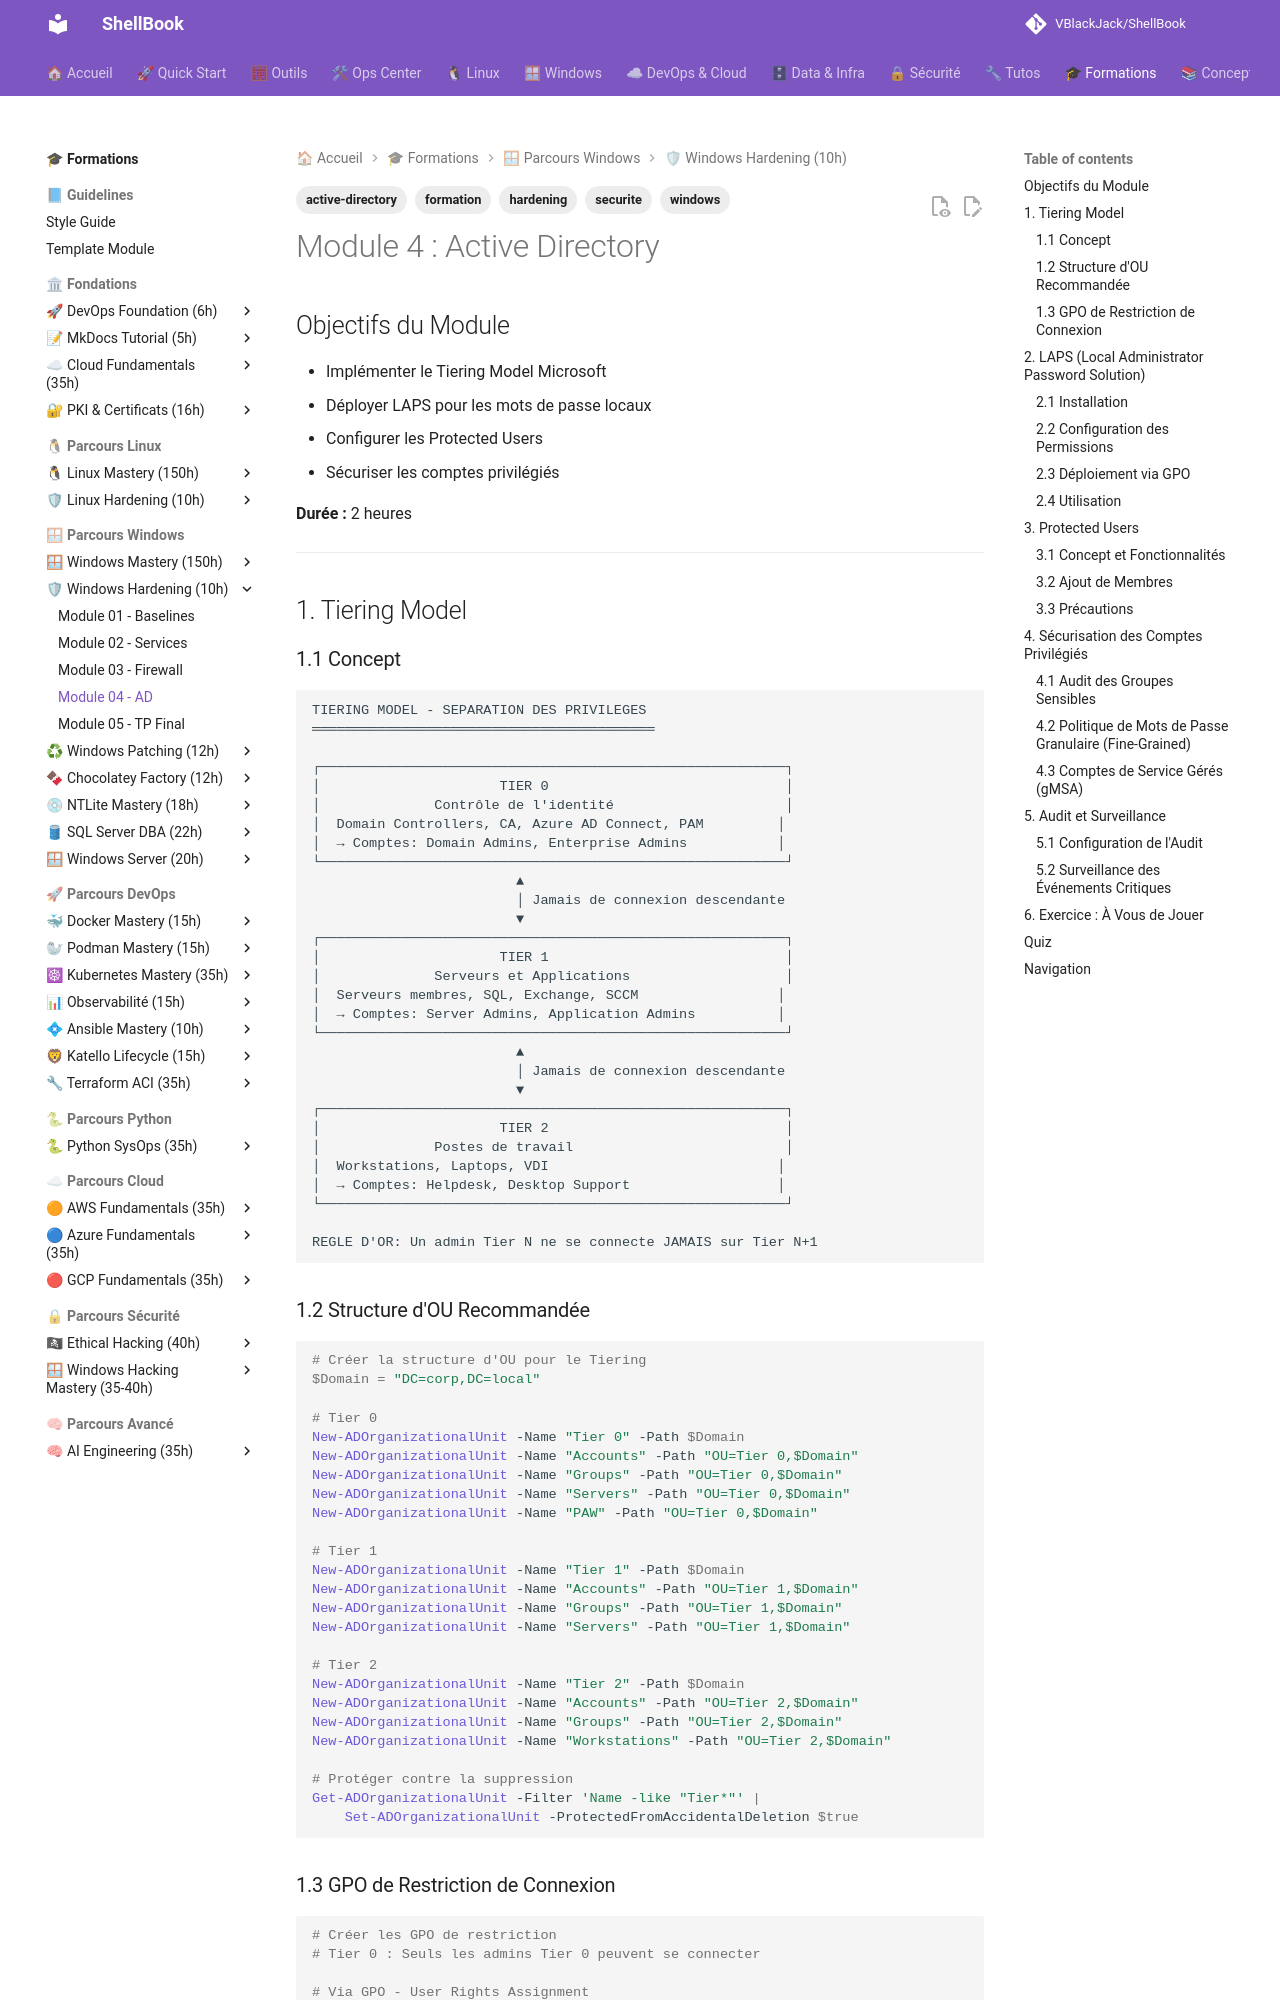

repository: VBlackJack/ShellBook · page: formations/windows-hardening/04-module/index.html · generator: mkdocs

---
tags:
  - formation
  - windows
  - securite
  - hardening
  - active-directory
---

# Module 4 : Active Directory

## Objectifs du Module

- Implémenter le Tiering Model Microsoft
- Déployer LAPS pour les mots de passe locaux
- Configurer les Protected Users
- Sécuriser les comptes privilégiés

**Durée :** 2 heures

---

## 1. Tiering Model

### 1.1 Concept

```text
TIERING MODEL - SEPARATION DES PRIVILEGES
══════════════════════════════════════════

┌─────────────────────────────────────────────────────────┐
│                      TIER 0                             │
│              Contrôle de l'identité                     │
│  Domain Controllers, CA, Azure AD Connect, PAM         │
│  → Comptes: Domain Admins, Enterprise Admins           │
└─────────────────────────────────────────────────────────┘
                         ▲
                         │ Jamais de connexion descendante
                         ▼
┌─────────────────────────────────────────────────────────┐
│                      TIER 1                             │
│              Serveurs et Applications                   │
│  Serveurs membres, SQL, Exchange, SCCM                 │
│  → Comptes: Server Admins, Application Admins          │
└─────────────────────────────────────────────────────────┘
                         ▲
                         │ Jamais de connexion descendante
                         ▼
┌─────────────────────────────────────────────────────────┐
│                      TIER 2                             │
│              Postes de travail                          │
│  Workstations, Laptops, VDI                            │
│  → Comptes: Helpdesk, Desktop Support                  │
└─────────────────────────────────────────────────────────┘

REGLE D'OR: Un admin Tier N ne se connecte JAMAIS sur Tier N+1
```

### 1.2 Structure d'OU Recommandée

```powershell
# Créer la structure d'OU pour le Tiering
$Domain = "DC=corp,DC=local"

# Tier 0
New-ADOrganizationalUnit -Name "Tier 0" -Path $Domain
New-ADOrganizationalUnit -Name "Accounts" -Path "OU=Tier 0,$Domain"
New-ADOrganizationalUnit -Name "Groups" -Path "OU=Tier 0,$Domain"
New-ADOrganizationalUnit -Name "Servers" -Path "OU=Tier 0,$Domain"
New-ADOrganizationalUnit -Name "PAW" -Path "OU=Tier 0,$Domain"

# Tier 1
New-ADOrganizationalUnit -Name "Tier 1" -Path $Domain
New-ADOrganizationalUnit -Name "Accounts" -Path "OU=Tier 1,$Domain"
New-ADOrganizationalUnit -Name "Groups" -Path "OU=Tier 1,$Domain"
New-ADOrganizationalUnit -Name "Servers" -Path "OU=Tier 1,$Domain"

# Tier 2
New-ADOrganizationalUnit -Name "Tier 2" -Path $Domain
New-ADOrganizationalUnit -Name "Accounts" -Path "OU=Tier 2,$Domain"
New-ADOrganizationalUnit -Name "Groups" -Path "OU=Tier 2,$Domain"
New-ADOrganizationalUnit -Name "Workstations" -Path "OU=Tier 2,$Domain"

# Protéger contre la suppression
Get-ADOrganizationalUnit -Filter 'Name -like "Tier*"' |
    Set-ADOrganizationalUnit -ProtectedFromAccidentalDeletion $true
```
